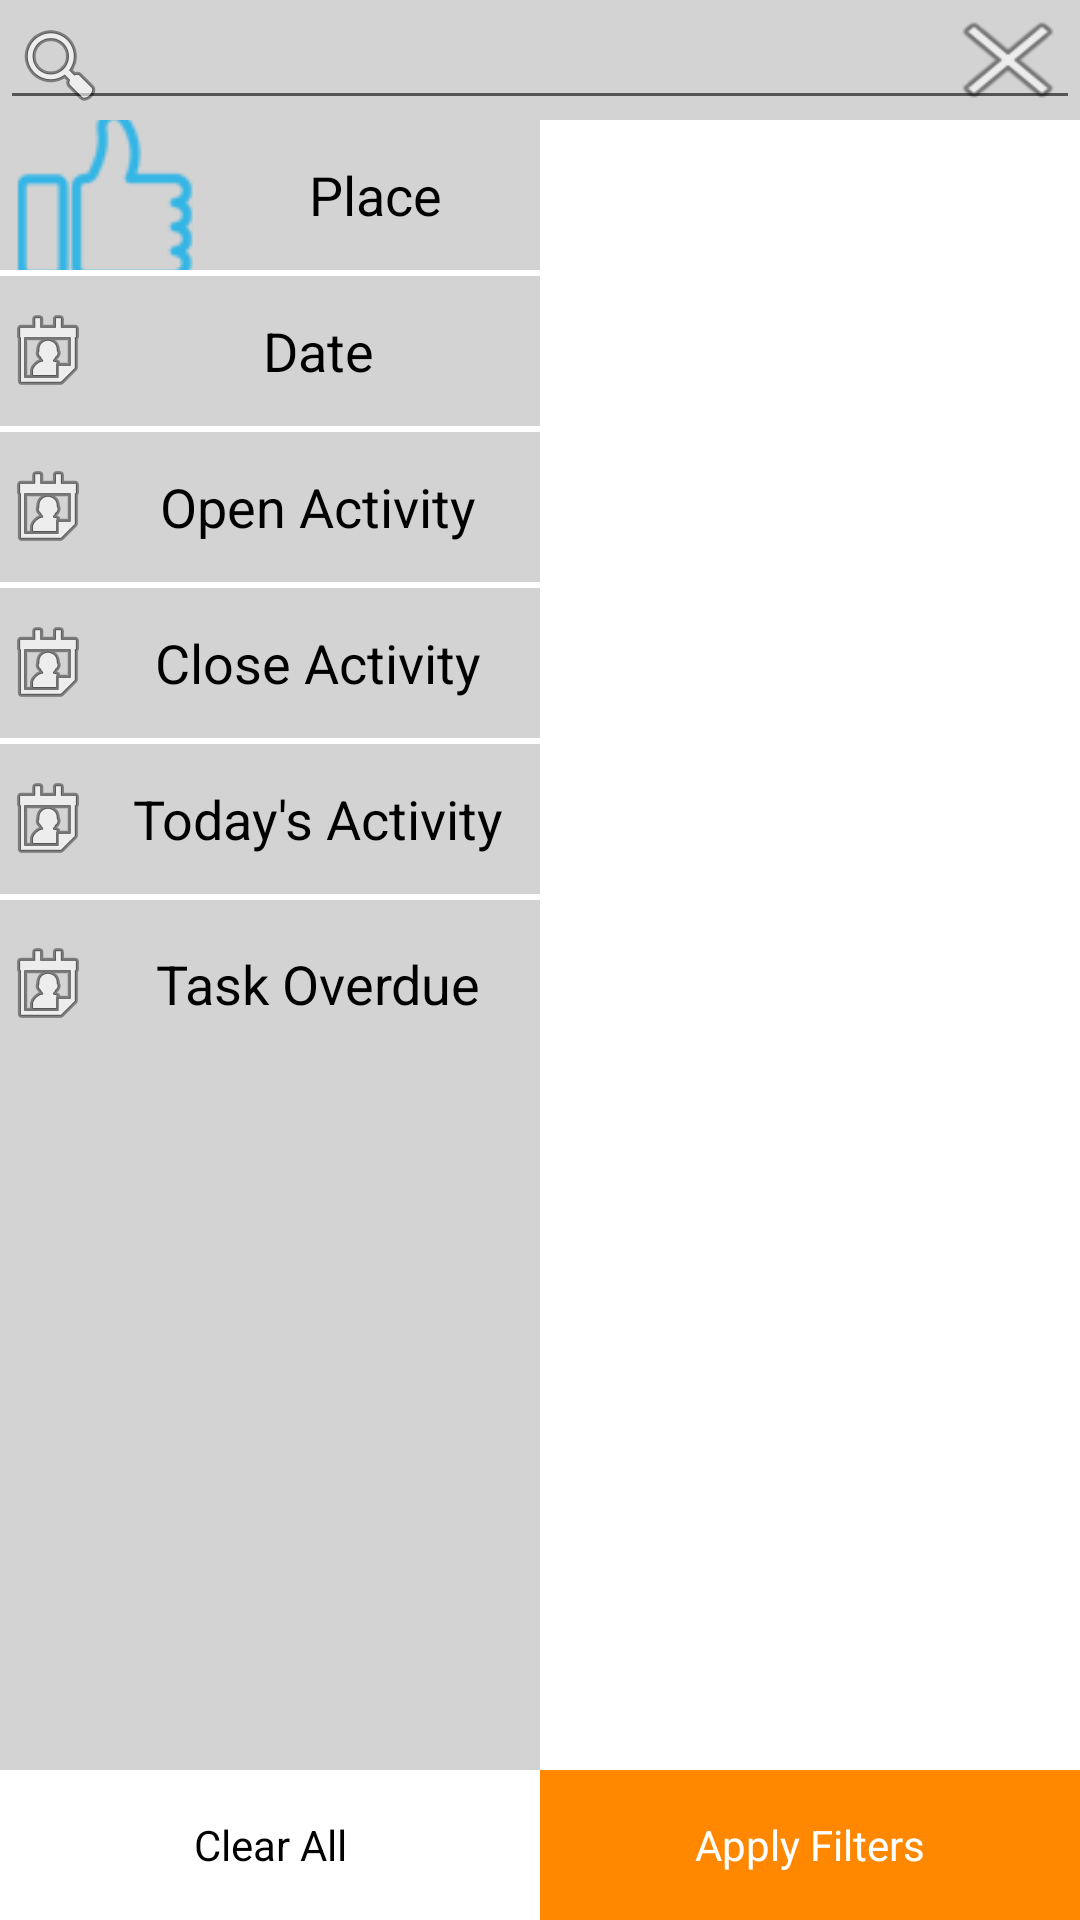

Here is an Android app screen rendered from its layout file. Give the layout XML and the strings, colors and styles it references.
<!-- AndroidManifest.xml: application theme AppTheme -->
<!-- res/layout/sample_filter.xml -->
<?xml version="1.0" encoding="utf-8"?>
<RelativeLayout xmlns:android="http://schemas.android.com/apk/res/android"
    android:layout_width="match_parent"
    android:layout_height="match_parent"
    android:background="#d3d3d3"
    android:orientation="vertical">

    <RelativeLayout
        android:id="@+id/searchLayout"
        android:layout_width="fill_parent"
        android:layout_height="40dp">

        <AutoCompleteTextView
            android:layout_width="fill_parent"
            android:layout_height="fill_parent"
            android:drawableLeft="@android:drawable/ic_menu_search" />

        <Button
            android:id="@+id/button2"
            style="?android:attr/buttonStyleSmall"
            android:layout_width="wrap_content"
            android:layout_height="fill_parent"
            android:layout_alignParentEnd="true"
            android:layout_alignParentTop="true"
            android:background="@android:drawable/ic_menu_close_clear_cancel" />
    </RelativeLayout>

    <LinearLayout
        android:layout_width="fill_parent"
        android:layout_height="fill_parent"
        android:layout_below="@+id/searchLayout"
        android:orientation="horizontal"
        android:weightSum="2">

        <LinearLayout
            android:layout_width="0dp"
            android:layout_height="fill_parent"
            android:layout_weight="1"
            android:orientation="vertical">

            <TextView
                android:layout_width="fill_parent"
                android:layout_height="50dp"
                android:drawableLeft="@drawable/likes_icon"
                android:gravity="center"
                android:text="Place"
                android:textColor="@android:color/black"
                android:textSize="18sp" />

            <View
                android:layout_width="fill_parent"
                android:layout_height="2dp"
                android:background="#ffffff" />

            <TextView
                android:layout_width="fill_parent"
                android:layout_height="50dp"
                android:drawableLeft="@android:drawable/ic_menu_my_calendar"
                android:gravity="center"
                android:text="Date"
                android:textColor="@android:color/black"
                android:textSize="18sp" />

            <View
                android:layout_width="fill_parent"
                android:layout_height="2dp"
                android:background="#ffffff" />

            <TextView
                android:layout_width="fill_parent"
                android:layout_height="50dp"
                android:drawableLeft="@android:drawable/ic_menu_my_calendar"
                android:gravity="center"
                android:text="Open Activity"
                android:textColor="@android:color/black"
                android:textSize="18sp" />

            <View
                android:layout_width="fill_parent"
                android:layout_height="2dp"
                android:background="#ffffff" />

            <TextView
                android:layout_width="fill_parent"
                android:layout_height="50dp"
                android:drawableLeft="@android:drawable/ic_menu_my_calendar"
                android:gravity="center"
                android:text="Close Activity"
                android:textColor="@android:color/black"
                android:textSize="18sp" />

            <View
                android:layout_width="fill_parent"
                android:layout_height="2dp"
                android:background="#ffffff" />


            <TextView
                android:layout_width="fill_parent"
                android:layout_height="50dp"
                android:drawableLeft="@android:drawable/ic_menu_my_calendar"
                android:gravity="center"
                android:text="Today's Activity"
                android:textColor="@android:color/black"
                android:textSize="18sp" />

            <View
                android:layout_width="fill_parent"
                android:layout_height="2dp"
                android:background="#ffffff" />

            <TextView
                android:layout_width="fill_parent"
                android:layout_height="50dp"
                android:layout_marginTop="3dp"
                android:drawableLeft="@android:drawable/ic_menu_my_calendar"
                android:gravity="center"
                android:text="Task Overdue"
                android:textColor="@android:color/black"
                android:textSize="18sp" />
        </LinearLayout>

        <FrameLayout
            android:layout_width="0dp"
            android:layout_height="fill_parent"
            android:layout_weight="1"
            android:background="#ffffff" />

    </LinearLayout>

    <LinearLayout
        android:layout_width="fill_parent"
        android:layout_height="50dp"
        android:layout_alignParentBottom="true"
        android:orientation="horizontal"
        android:weightSum="2">

        <TextView
            android:layout_width="0dp"
            android:layout_height="fill_parent"
            android:layout_weight="1"
            android:background="#ffffff"
            android:gravity="center"
            android:text="Clear All"
            android:textColor="@android:color/black" />

        <TextView
            android:layout_width="0dp"
            android:layout_height="fill_parent"
            android:layout_weight="1"
            android:background="@android:color/holo_orange_dark"
            android:gravity="center"
            android:text="Apply Filters"
            android:textColor="@android:color/white" />

    </LinearLayout>


</RelativeLayout>
<!-- resources referenced by this layout -->
<resources>
  <!-- drawable likes_icon: png bitmap (drawable, 1339 bytes) -->
  <style name="AppTheme" parent="Theme.AppCompat.Light.NoActionBar">
          
          <item name="colorPrimary">@color/colorPrimary</item>
          <item name="colorPrimaryDark">@color/colorPrimaryDark</item>
          <item name="colorAccent">@color/purple</item>
      </style>
  <color name="colorPrimary">#D3D3D3</color>
  <color name="colorPrimaryDark">#7e7e7e</color>
  <color name="purple">#834caf</color>
</resources>
